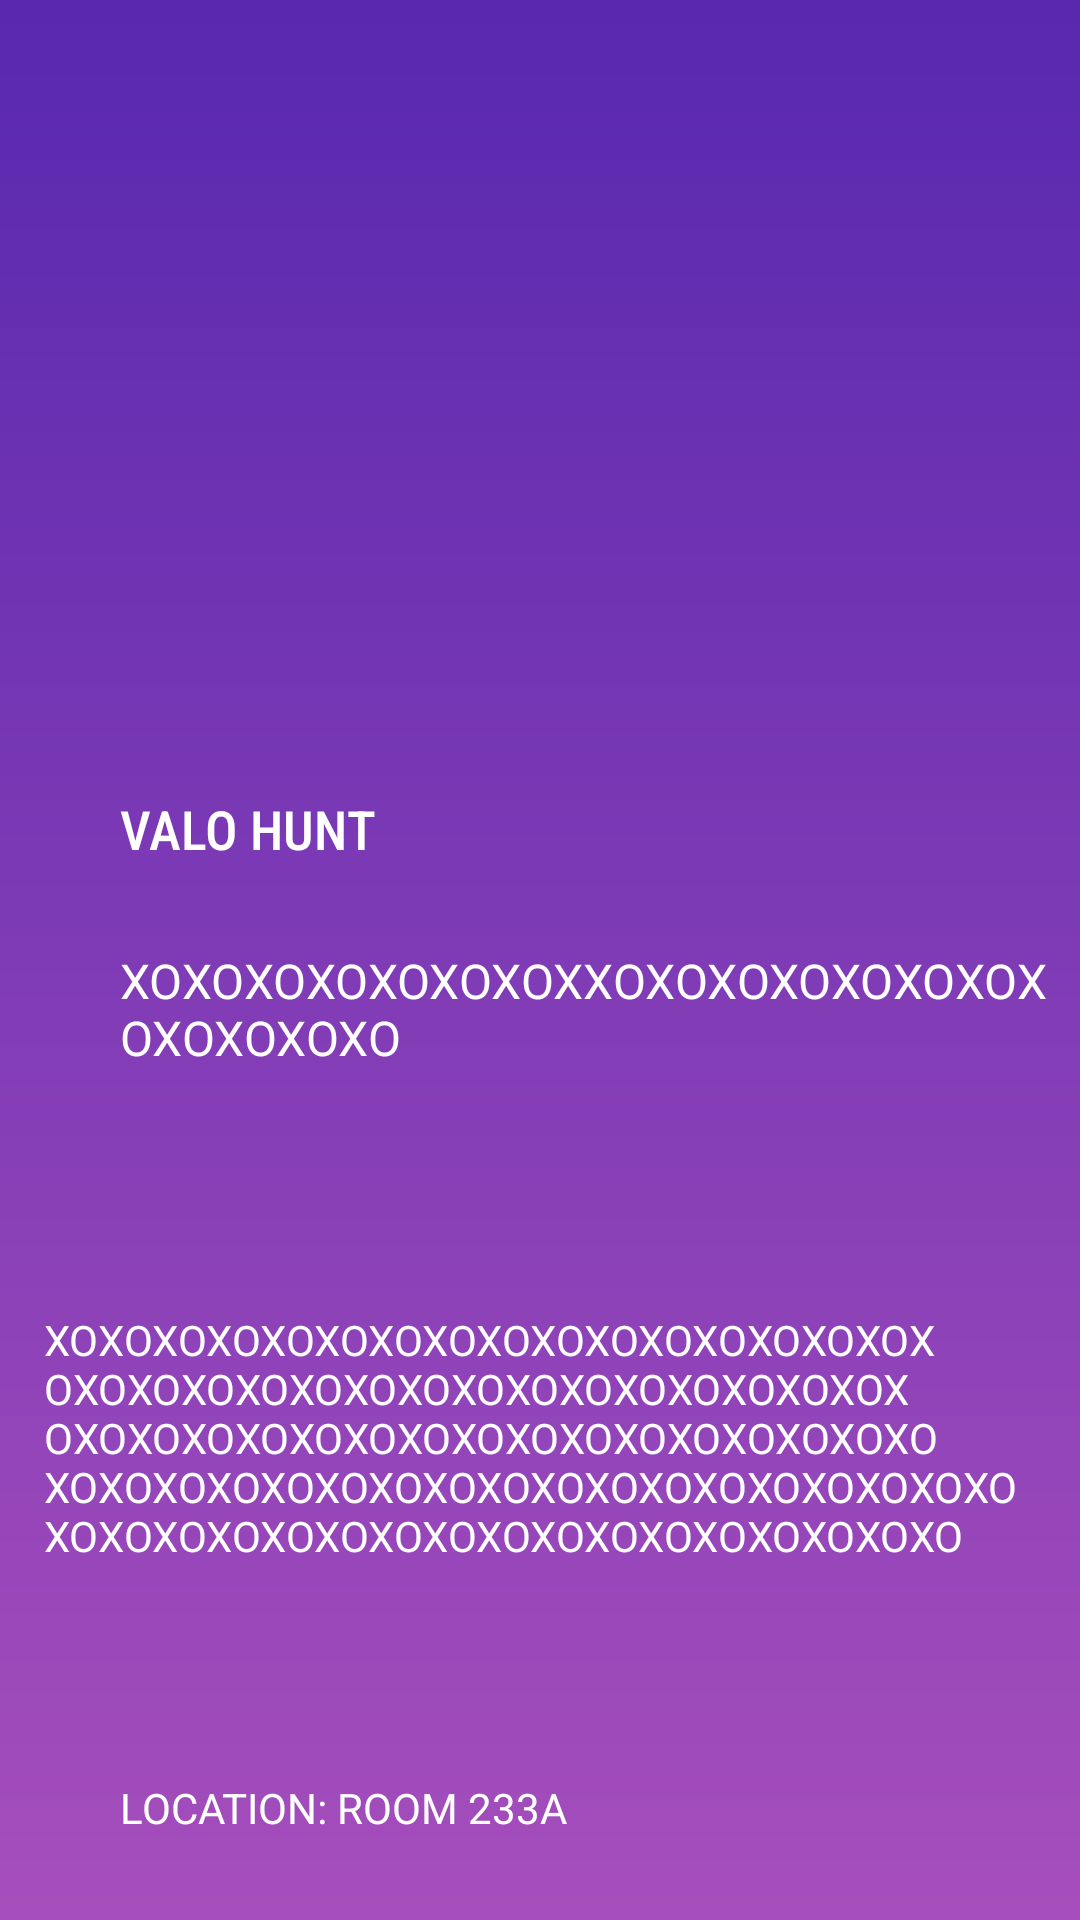

This screen was rendered from an Android layout file. Write that file and the resources it references.
<!-- AndroidManifest.xml: application theme Theme.EDC -->
<!-- res/layout/activity_event1.xml -->
<?xml version="1.0" encoding="utf-8"?>
<androidx.constraintlayout.widget.ConstraintLayout xmlns:android="http://schemas.android.com/apk/res/android"
    xmlns:app="http://schemas.android.com/apk/res-auto"
    xmlns:tools="http://schemas.android.com/tools"
    android:layout_width="match_parent"
    android:layout_height="match_parent"
    tools:context=".activity_event_1"
    android:background="@drawable/bg_shape">


    <ImageView
        android:id="@+id/imageView"
        android:layout_width="368dp"
        android:layout_height="248dp"
        android:layout_marginStart="16dp"
        android:layout_marginTop="16dp"
        android:src="@drawable/valo_event"
        android:visibility="visible"
        app:layout_constraintStart_toStartOf="parent"
        app:layout_constraintTop_toTopOf="parent"
        tools:srcCompat="@drawable/valo_event" />

    <TextView
        android:id="@+id/textView2"
        android:layout_width="wrap_content"
        android:layout_height="wrap_content"
        android:layout_marginStart="40dp"
        android:layout_marginTop="264dp"
        android:fontFamily="sans-serif-condensed-medium"
        android:text="VALO HUNT"
        android:textColor="@color/white"
        android:textSize="18dp"
        app:layout_constraintStart_toStartOf="parent"
        app:layout_constraintTop_toTopOf="parent" />

    <TextView
        android:id="@+id/textView3"
        android:layout_width="319dp"
        android:layout_height="69dp"
        android:layout_marginStart="40dp"
        android:layout_marginTop="316dp"
        android:text="XOXOXOXOXOXOXOXXOXOXOXOXOXOXOXOXOXOXOXO"
        android:textColor="@color/white"
        android:textSize="16sp"
        app:layout_constraintStart_toStartOf="parent"
        app:layout_constraintTop_toTopOf="parent" />

    <TextView
        android:id="@+id/description"
        android:layout_width="331dp"
        android:layout_height="108dp"
        android:layout_marginTop="52dp"
        android:text="XOXOXOXOXOXOXOXOXOXOXOXOXOXOXOXOXOXOXOXOXOXOXOXOXOXOXOXOXOXOXOXOXOXOXOXOXOXOXOXOXOXOXOXOXOXOXOXOXO
XOXOXOXOXOXOXOXOXOXOXOXOXOXOXOXOXOXOXOXOXOXOXOXOXOXOXOXOXOXOXOXOXOXOXO"
        android:textColor="@color/white"
        app:layout_constraintEnd_toEndOf="parent"
        app:layout_constraintStart_toStartOf="parent"
        app:layout_constraintTop_toBottomOf="@+id/textView3" />

    <TextView
        android:id="@+id/textView5"
        android:layout_width="wrap_content"
        android:layout_height="wrap_content"
        android:layout_marginStart="40dp"
        android:layout_marginTop="48dp"
        android:text="LOCATION: ROOM 233A"
        android:textColor="@color/white"
        app:layout_constraintStart_toStartOf="parent"
        app:layout_constraintTop_toBottomOf="@+id/description" />

    <TextView
        android:id="@+id/textView6"
        android:layout_width="wrap_content"
        android:layout_height="wrap_content"
        android:layout_marginStart="40dp"
        android:layout_marginTop="24dp"
        android:text="TIME: THU 10:30 - 13:00"
        android:textColor="@color/white"
        app:layout_constraintStart_toStartOf="parent"
        app:layout_constraintTop_toBottomOf="@+id/textView5" />


</androidx.constraintlayout.widget.ConstraintLayout>
<!-- resources referenced by this layout -->
<resources>
  <color name="white">#FFFFFFFF</color>
  <!-- drawable bg_shape (drawable) -->
  <?xml version="1.0" encoding="utf-8"?>
  <shape xmlns:android="http://schemas.android.com/apk/res/android"
  	android:shape="rectangle" >
  	<solid android:color="@color/bg_color" />
  	<gradient android:angle="270" android:type="linear" android:startColor="#ff5828af" android:endColor="#ffa64ebc" />
  </shape>
  <style name="Theme.EDC" parent="Base.Theme.EDC" />
  <color name="bg_color">#ffffff</color>
  <style name="Base.Theme.EDC" parent="Theme.Material3.DayNight.NoActionBar">
          
          
      </style>
</resources>
